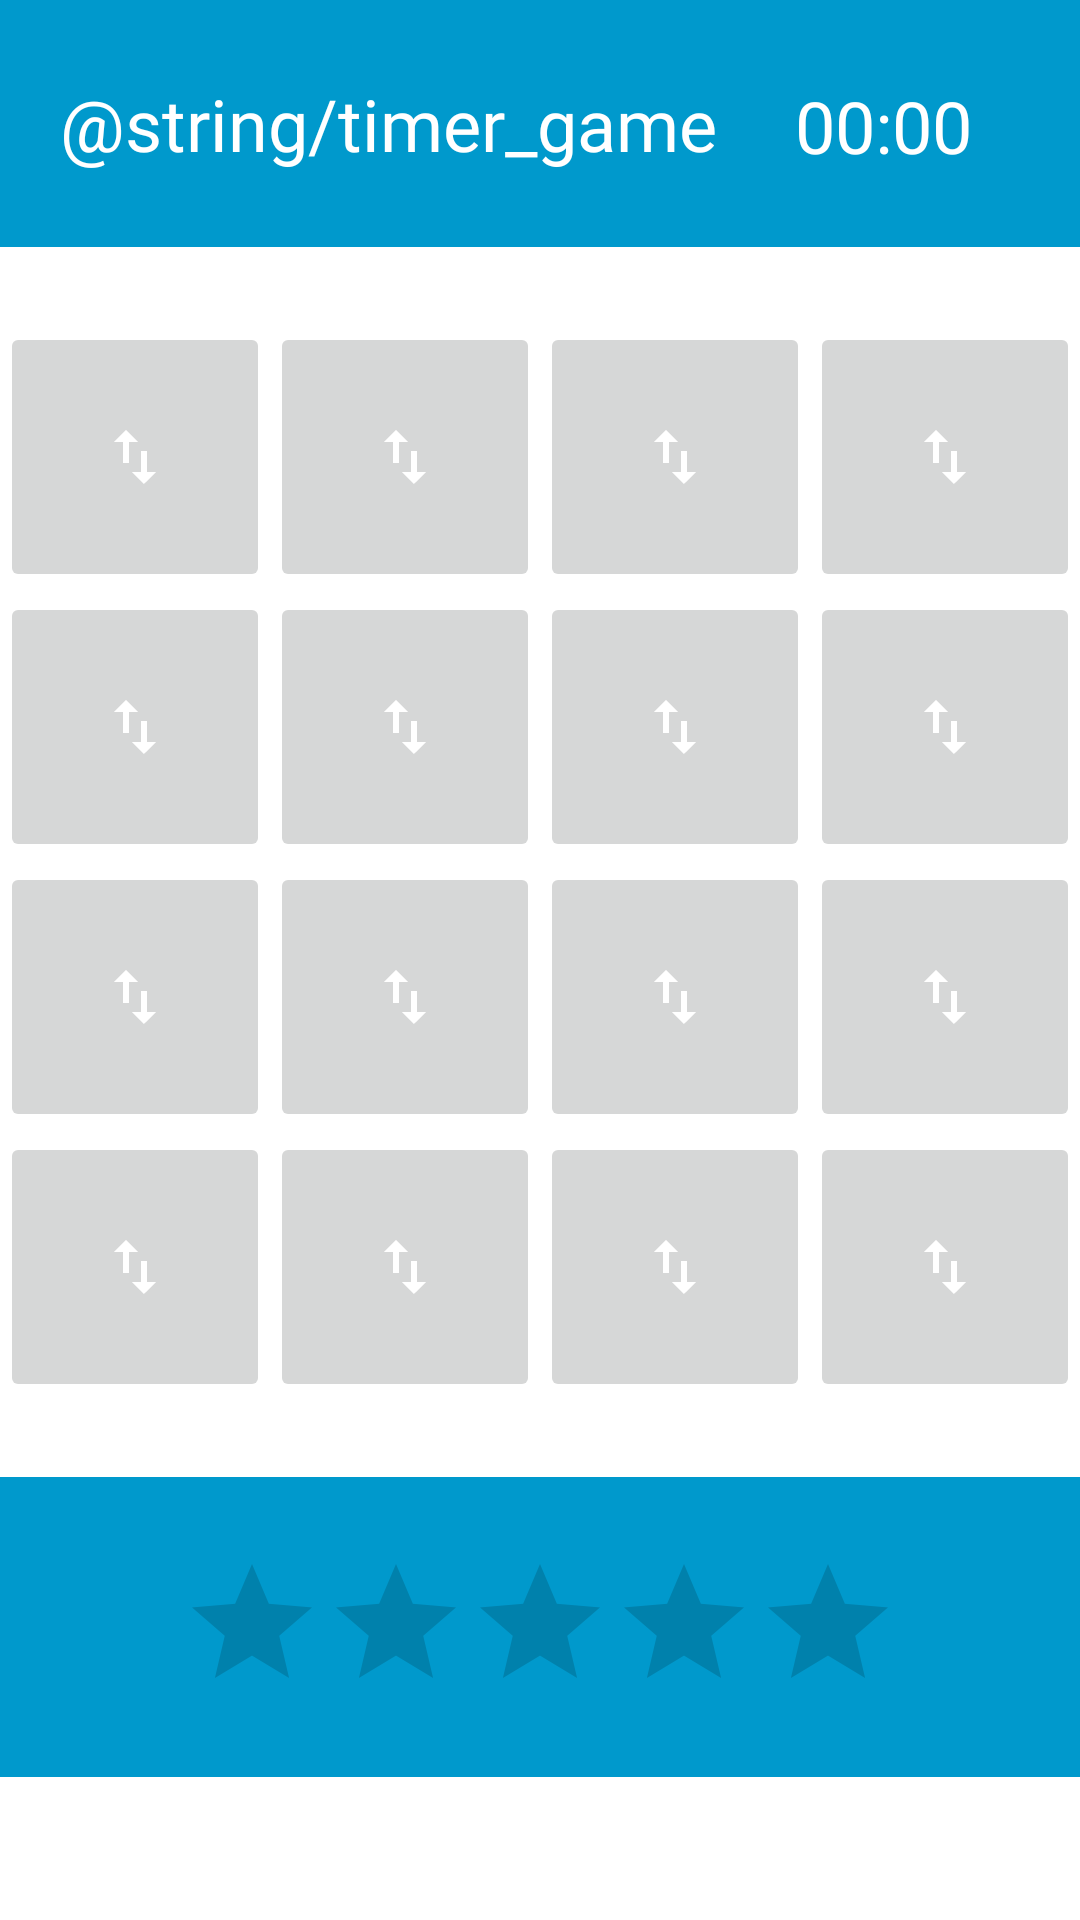

The Android layout XML behind this screen, and the referenced resources:
<!-- AndroidManifest.xml: application theme Theme.JogoDaMemoria -->
<!-- res/layout/fragment_game.xml -->
<?xml version="1.0" encoding="utf-8"?>
<layout xmlns:android="http://schemas.android.com/apk/res/android"
    xmlns:app="http://schemas.android.com/apk/res-auto"
    xmlns:tools="http://schemas.android.com/tools"
    tools:context=".GameFragment">

    <LinearLayout
        android:layout_width="match_parent"
        android:layout_height="match_parent"
        android:background="@color/white"
        android:orientation="vertical"
        app:flow_horizontalAlign="center"
        app:flow_verticalAlign="center">

        <LinearLayout
            android:layout_width="match_parent"
            android:layout_height="wrap_content"
            android:background="#0099CC"
            android:gravity="center"
            android:paddingVertical="25dp">

            <TextView
                android:id="@+id/timer_title"
                android:layout_width="wrap_content"
                android:layout_height="wrap_content"
                android:layout_marginRight="10dp"
                android:fontFamily="@font/roboto_black"
                android:text="@string/timer_game"
                android:textColor="@color/white"
                android:textSize="24sp" />

            <Chronometer
                android:id="@+id/timer_game"
                android:layout_width="91dp"
                android:layout_height="31dp"
                android:fontFamily="@font/roboto_black"
                android:textAlignment="center"
                android:textColor="@color/white"
                android:textSize="24sp" />

        </LinearLayout>

        <LinearLayout
            android:layout_width="match_parent"
            android:layout_height="wrap_content"
            android:background="@color/white"
            android:gravity="center"
            android:paddingVertical="25dp"
            android:orientation="vertical">

            <LinearLayout
                android:layout_width="match_parent"
                android:layout_height="wrap_content"
                android:background="@color/white"
                android:gravity="center">
                <ImageButton
                    android:id="@+id/imageButton1"
                    app:srcCompat="@drawable/ic_baseline_import_export_24"
                    android:layout_width="90dp"
                    android:layout_height="90dp" />
                <ImageButton
                    android:id="@+id/imageButton2"
                    app:srcCompat="@drawable/ic_baseline_import_export_24"
                    android:layout_width="90dp"
                    android:layout_height="90dp" />
                <ImageButton
                    android:id="@+id/imageButton3"
                    app:srcCompat="@drawable/ic_baseline_import_export_24"
                    android:layout_width="90dp"
                    android:layout_height="90dp" />
                <ImageButton
                    android:id="@+id/imageButton4"
                    app:srcCompat="@drawable/ic_baseline_import_export_24"
                    android:layout_width="90dp"
                    android:layout_height="90dp" />
            </LinearLayout>

            <LinearLayout
                android:layout_width="match_parent"
                android:layout_height="wrap_content"
                android:background="@color/white"
                android:gravity="center">
                <ImageButton
                    android:id="@+id/imageButton5"
                    app:srcCompat="@drawable/ic_baseline_import_export_24"
                    android:layout_width="90dp"
                    android:layout_height="90dp" />
                <ImageButton
                    android:id="@+id/imageButton6"
                    app:srcCompat="@drawable/ic_baseline_import_export_24"
                    android:layout_width="90dp"
                    android:layout_height="90dp" />
                <ImageButton
                    android:id="@+id/imageButton7"
                    app:srcCompat="@drawable/ic_baseline_import_export_24"
                    android:layout_width="90dp"
                    android:layout_height="90dp" />
                <ImageButton
                    android:id="@+id/imageButton8"
                    app:srcCompat="@drawable/ic_baseline_import_export_24"
                    android:layout_width="90dp"
                    android:layout_height="90dp" />
            </LinearLayout>

            <LinearLayout
                android:layout_width="match_parent"
                android:layout_height="wrap_content"
                android:background="@color/white"
                android:gravity="center">
                <ImageButton
                    android:id="@+id/imageButton9"
                    app:srcCompat="@drawable/ic_baseline_import_export_24"
                    android:layout_width="90dp"
                    android:layout_height="90dp" />
                <ImageButton
                    android:id="@+id/imageButton10"
                    app:srcCompat="@drawable/ic_baseline_import_export_24"
                    android:layout_width="90dp"
                    android:layout_height="90dp" />
                <ImageButton
                    android:id="@+id/imageButton11"
                    app:srcCompat="@drawable/ic_baseline_import_export_24"
                    android:layout_width="90dp"
                    android:layout_height="90dp" />
                <ImageButton
                    android:id="@+id/imageButton12"
                    app:srcCompat="@drawable/ic_baseline_import_export_24"
                    android:layout_width="90dp"
                    android:layout_height="90dp" />
            </LinearLayout>

            <LinearLayout
                android:layout_width="match_parent"
                android:layout_height="wrap_content"
                android:background="@color/white"
                android:gravity="center">
                <ImageButton
                    android:id="@+id/imageButton13"
                    app:srcCompat="@drawable/ic_baseline_import_export_24"
                    android:layout_width="90dp"
                    android:layout_height="90dp" />
                <ImageButton
                    android:id="@+id/imageButton14"
                    app:srcCompat="@drawable/ic_baseline_import_export_24"
                    android:layout_width="90dp"
                    android:layout_height="90dp" />
                <ImageButton
                    android:id="@+id/imageButton15"
                    app:srcCompat="@drawable/ic_baseline_import_export_24"
                    android:layout_width="90dp"
                    android:layout_height="90dp" />
                <ImageButton
                    android:id="@+id/imageButton16"
                    app:srcCompat="@drawable/ic_baseline_import_export_24"
                    android:layout_width="90dp"
                    android:layout_height="90dp" />
            </LinearLayout>
        </LinearLayout>

        <LinearLayout
            android:layout_width="match_parent"
            android:layout_height="100dp"
            android:background="#0099CC"
            android:gravity="center"
            android:paddingVertical="25dp">

            <RatingBar
                android:id="@+id/ratingBar"
                android:layout_width="wrap_content"
                android:layout_height="wrap_content"
                android:numStars="5" />
        </LinearLayout>

    </LinearLayout>
    
</layout>
<!-- resources referenced by this layout -->
<resources>
  <color name="white">#FFFFFFFF</color>
  <!-- drawable ic_baseline_import_export_24 (drawable) -->
  <vector xmlns:android="http://schemas.android.com/apk/res/android"
      android:width="24dp"
      android:height="24dp"
      android:viewportWidth="24"
      android:viewportHeight="24"
      android:tint="@android:color/white">
    <path
        android:fillColor="@android:color/white"
        android:pathData="M9,3L5,6.99h3L8,14h2L10,6.99h3L9,3zM16,17.01L16,10h-2v7.01h-3L15,21l4,-3.99h-3z"/>
  </vector>
  <style name="Theme.JogoDaMemoria" parent="Theme.MaterialComponents.DayNight.DarkActionBar">
          
          <item name="colorPrimary">@color/purple_500</item>
          <item name="colorPrimaryVariant">@color/purple_700</item>
          <item name="colorOnPrimary">@color/white</item>
          
          <item name="colorSecondary">@color/teal_200</item>
          <item name="colorSecondaryVariant">@color/teal_700</item>
          <item name="colorOnSecondary">@color/black</item>
          
          <item name="android:statusBarColor" tools:targetApi="l">?attr/colorPrimaryVariant</item>
          
      </style>
  <color name="purple_500">#FF6200EE</color>
  <color name="purple_700">#FF3700B3</color>
  <color name="teal_200">#FF03DAC5</color>
  <color name="teal_700">#FF018786</color>
  <color name="black">#FF000000</color>
</resources>
